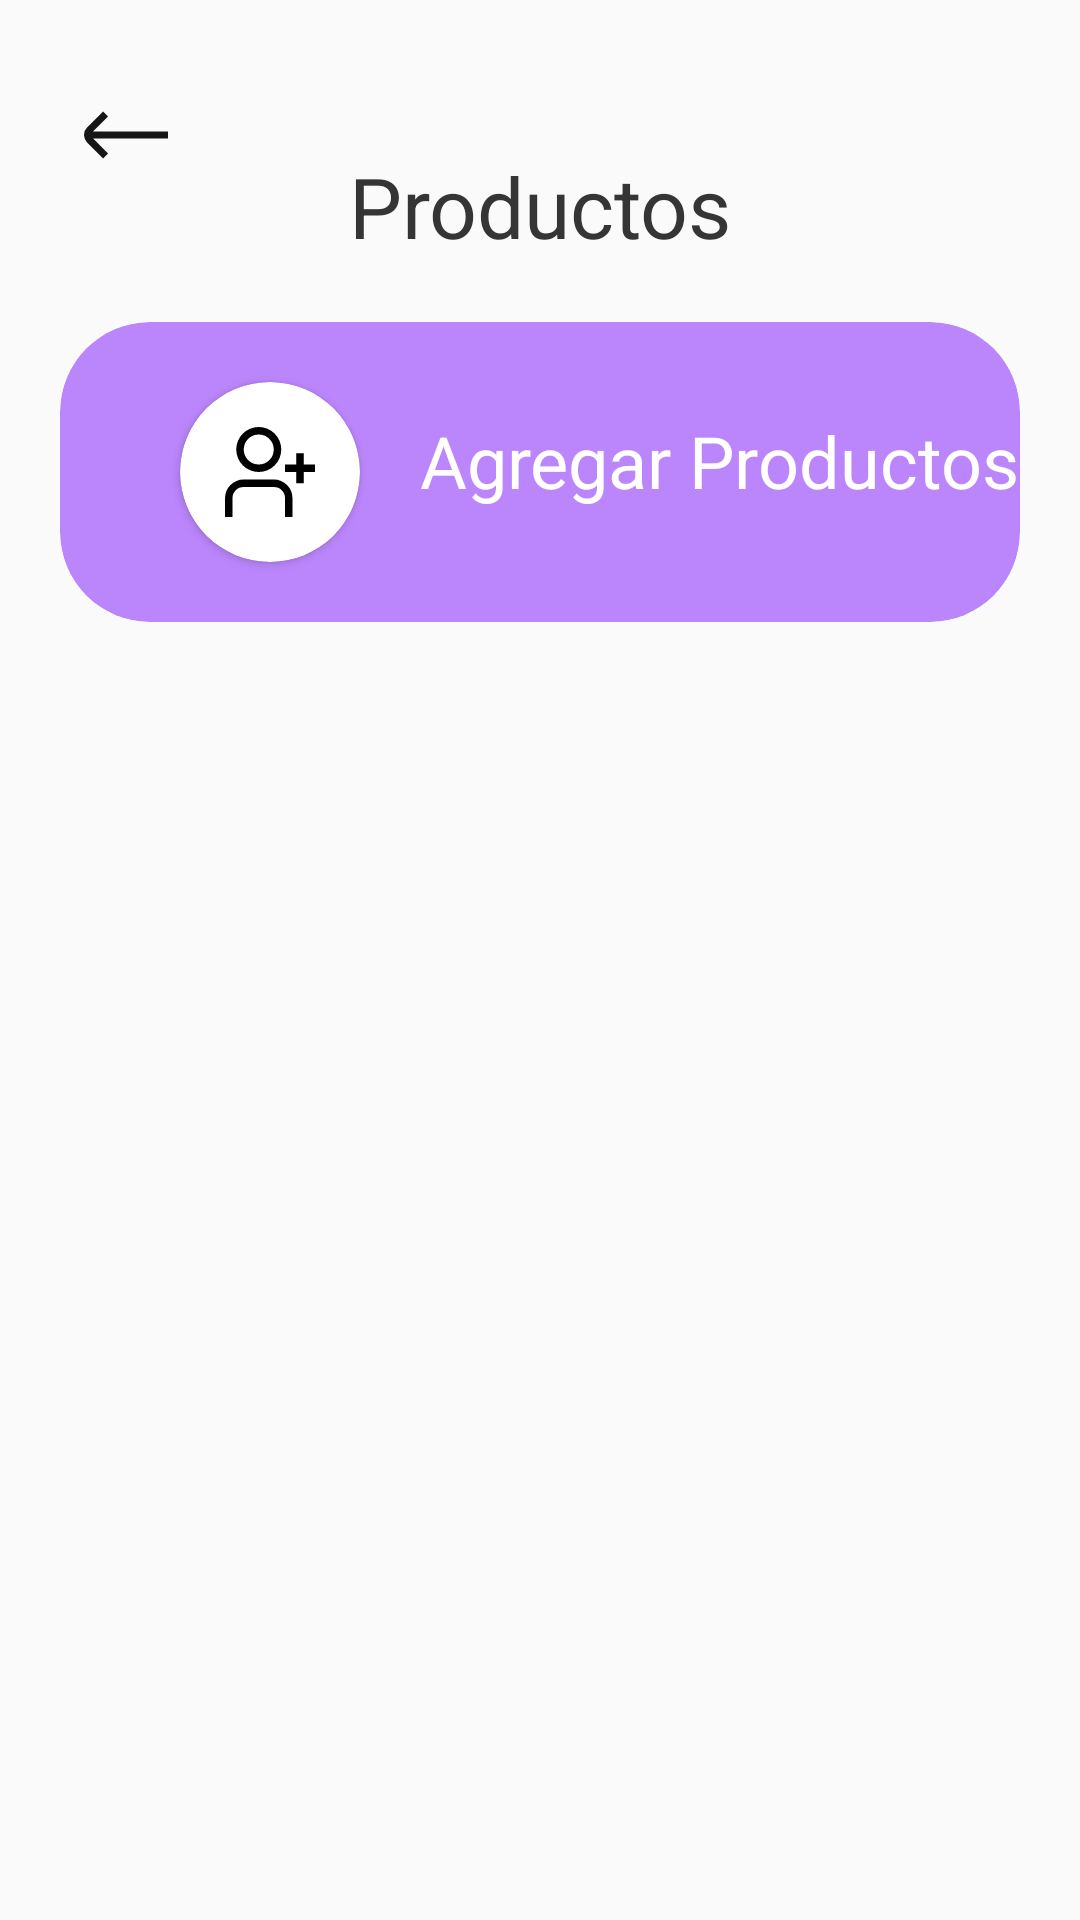

Layout XML and referenced resources for this Android screen:
<!-- AndroidManifest.xml: application theme Theme.AppCompat.Light.NoActionBar -->
<!-- res/layout/activity_main3.xml -->
<?xml version="1.0" encoding="utf-8"?>
<androidx.constraintlayout.widget.ConstraintLayout xmlns:android="http://schemas.android.com/apk/res/android"
    xmlns:app="http://schemas.android.com/apk/res-auto"
    xmlns:tools="http://schemas.android.com/tools"
    android:layout_width="match_parent"
    android:layout_height="match_parent"
    tools:context=".MainActivity3">


    <ImageButton
        android:id="@+id/imageButton3"
        android:layout_width="44dp"
        android:layout_height="50dp"
        android:layout_marginStart="20dp"
        android:layout_marginTop="20dp"
        android:background="#00FFFFFF"
        android:onClick="volver"
        app:layout_constraintStart_toStartOf="parent"
        app:layout_constraintTop_toTopOf="parent"
        app:srcCompat="@drawable/ic_arrow_left" />

    <TextView
        android:id="@+id/textView25"
        android:layout_width="wrap_content"
        android:layout_height="wrap_content"
        android:layout_marginTop="50dp"
        android:gravity="center"
        android:text="Productos"
        android:textColor="#353535"
        android:textSize="28sp"
        app:layout_constraintEnd_toEndOf="parent"
        app:layout_constraintStart_toStartOf="parent"
        app:layout_constraintTop_toTopOf="parent" />

    <androidx.cardview.widget.CardView
        android:layout_width="match_parent"
        android:layout_height="100dp"
        android:layout_marginStart="20dp"
        android:layout_marginTop="20dp"
        android:layout_marginEnd="20dp"
        app:cardBackgroundColor="@color/purple_200"
        app:cardCornerRadius="30dp"
        app:cardElevation="0dp"
        app:layout_constraintEnd_toEndOf="parent"
        app:layout_constraintStart_toStartOf="parent"
        app:layout_constraintTop_toBottomOf="@+id/textView25"><![CDATA[>

        ]]>

        <androidx.cardview.widget.CardView
            android:id="@+id/botonagregar"
            android:layout_width="60dp"
            android:layout_height="60dp"
            android:layout_marginLeft="40dp"
            android:layout_marginTop="20dp"
            android:onClick="agregar"
            app:cardCornerRadius="30dp">

            <ImageView
                android:layout_width="30dp"
                android:layout_height="40dp"
                android:layout_gravity="center"
                android:src="@drawable/ic_user_add">

            </ImageView>

        </androidx.cardview.widget.CardView>

        <TextView
            android:id="@+id/textView30"
            android:layout_width="wrap_content"
            android:layout_height="wrap_content"
            android:layout_marginLeft="120dp"
            android:layout_marginTop="30dp"
            android:text="Agregar Productos"
            android:textColor="#FFFFFF"
            android:textSize="24sp" />
    </androidx.cardview.widget.CardView>


    <ListView
        android:id="@+id/myListView3"
        android:layout_width="match_parent"
        android:layout_height="match_parent"

        android:layout_marginTop="240dp"
        app:layout_constraintBottom_toBottomOf="parent"
        app:layout_constraintEnd_toEndOf="parent"
        app:layout_constraintStart_toStartOf="parent"
        app:layout_constraintTop_toTopOf="parent"></ListView>



</androidx.constraintlayout.widget.ConstraintLayout>
<!-- resources referenced by this layout -->
<resources>
  <!-- drawable ic_arrow_left (drawable) -->
  <vector xmlns:android="http://schemas.android.com/apk/res/android"
      android:width="28dp"
      android:height="28dp"
      android:viewportWidth="24"
      android:viewportHeight="24">
    <path
        android:fillColor="#161616"
        android:pathData="M24,13l0,-2 -21.445,0.031L6.877,6.707 5.463,5.293 0.877,9.879a3,3 0,0 0,0 4.242l4.586,4.586 1.414,-1.414L2.615,13.031Z"/>
  </vector>
  <!-- drawable ic_user_add (drawable) -->
  <vector xmlns:android="http://schemas.android.com/apk/res/android"
      android:width="512dp"
      android:height="512dp"
      android:viewportWidth="24"
      android:viewportHeight="24">
    <path
        android:fillColor="#FF000000"
        android:pathData="M9,12A6,6 0,1 0,3 6,6.006 6.006,0 0,0 9,12ZM9,2A4,4 0,1 1,5 6,4 4,0 0,1 9,2Z"/>
    <path
        android:fillColor="#FF000000"
        android:pathData="M21,10l0,-3l-2,0l0,3l-3,0l0,2l3,0l0,3l2,0l0,-3l3,0l0,-2l-3,0z"/>
    <path
        android:fillColor="#FF000000"
        android:pathData="M13.043,14H4.957A4.963,4.963 0,0 0,0 18.957V24H2V18.957A2.96,2.96 0,0 1,4.957 16h8.086A2.96,2.96 0,0 1,16 18.957V24h2V18.957A4.963,4.963 0,0 0,13.043 14Z"/>
  </vector>
  <!-- not gathered from this repository: default colours our renderer supplied (Android Studio template values) -->
  <color name="purple_200">#FFBB86FC</color>
</resources>
